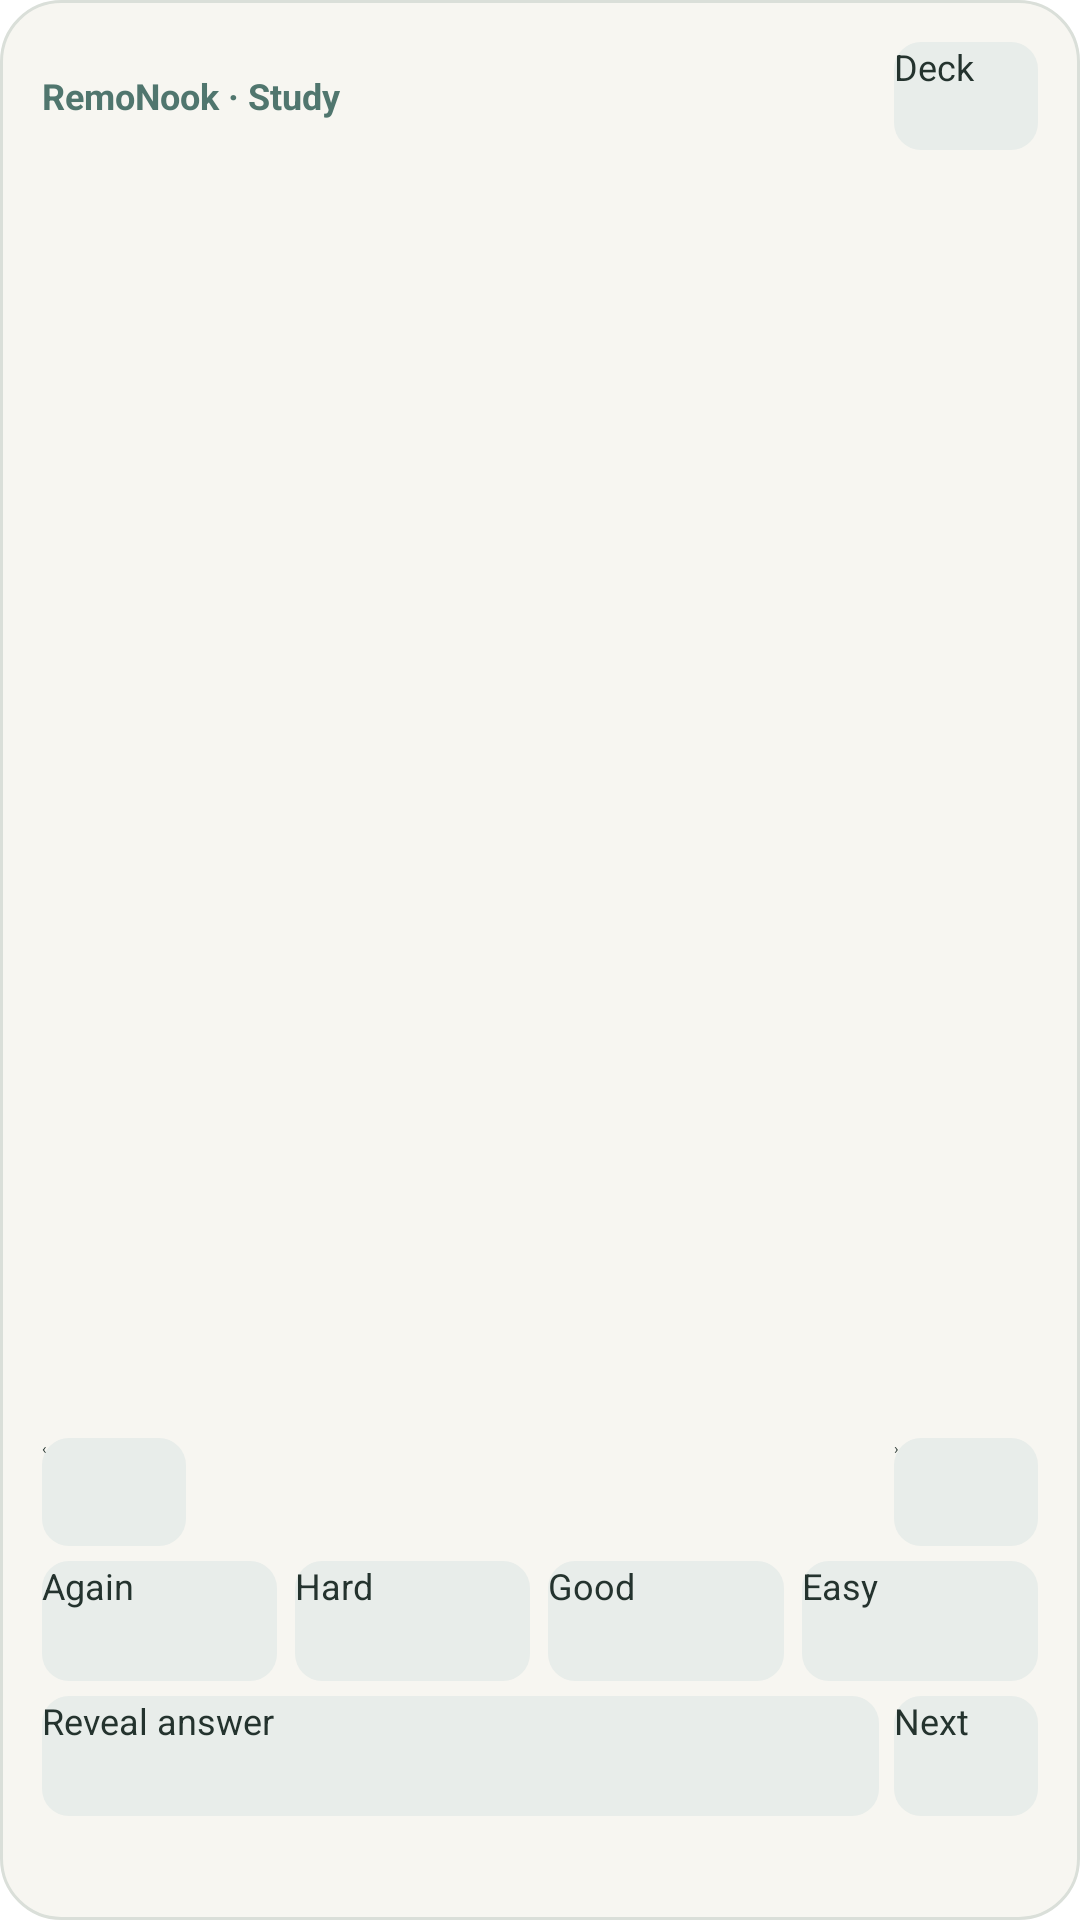

This screen was rendered from an Android layout file. Write that file and the resources it references.
<!-- AndroidManifest.xml: application theme Theme.remonook_desktop -->
<!-- res/layout/study_widget.xml -->
<LinearLayout xmlns:android="http://schemas.android.com/apk/res/android"
    android:layout_width="match_parent" android:layout_height="match_parent" android:orientation="vertical"
    android:background="@drawable/study_widget_background" android:padding="14dp">
    <LinearLayout android:layout_width="match_parent" android:layout_height="36dp" android:gravity="center_vertical">
        <TextView android:layout_width="0dp" android:layout_weight="1" android:layout_height="wrap_content" android:text="RemoNook · Study" android:textSize="12sp" android:textColor="@color/study_widget_accent" android:textStyle="bold"/>
        <Button android:padding="0dp" android:id="@+id/widget_deck" android:layout_width="wrap_content" android:layout_height="36dp" android:minHeight="0dp" android:minWidth="48dp" android:background="@drawable/study_widget_button" android:text="Deck" android:textSize="12sp" android:textAllCaps="false" android:textColor="@color/study_widget_text"/>
    </LinearLayout>
    <TextView android:id="@+id/widget_title" android:layout_width="match_parent" android:layout_height="wrap_content" android:layout_marginTop="6dp" android:textSize="12sp" android:textColor="@color/study_widget_muted" android:maxLines="1" android:ellipsize="end"/>
    <TextView android:id="@+id/widget_section" android:layout_width="match_parent" android:layout_height="wrap_content" android:layout_marginTop="7dp" android:textSize="11sp" android:textStyle="bold" android:textColor="@color/study_widget_accent"/>
    <TextView android:id="@+id/widget_body" android:layout_width="match_parent" android:layout_height="0dp" android:layout_weight="1" android:layout_marginTop="6dp" android:layout_marginBottom="6dp" android:textSize="16sp" android:textColor="@color/study_widget_text" android:gravity="center_vertical"/>
    <LinearLayout android:id="@+id/widget_parts" android:layout_width="match_parent" android:layout_height="36dp" android:gravity="center_vertical">
        <Button android:padding="0dp" android:id="@+id/widget_previous" android:layout_width="48dp" android:layout_height="36dp" android:background="@drawable/study_widget_button" android:minHeight="0dp" android:text="‹" android:textColor="@color/study_widget_text" android:contentDescription="Previous text part"/>
        <TextView android:id="@+id/widget_page" android:layout_width="0dp" android:layout_weight="1" android:layout_height="wrap_content" android:gravity="center" android:textColor="@color/study_widget_muted" android:textSize="11sp"/>
        <Button android:padding="0dp" android:id="@+id/widget_next_part" android:layout_width="48dp" android:layout_height="36dp" android:background="@drawable/study_widget_button" android:minHeight="0dp" android:text="›" android:textColor="@color/study_widget_text" android:contentDescription="Next text part"/>
    </LinearLayout>
    <LinearLayout android:id="@+id/widget_review" android:layout_width="match_parent" android:layout_height="40dp" android:layout_marginTop="5dp">
        <Button android:padding="0dp" android:id="@+id/widget_again" android:layout_width="0dp" android:layout_weight="1" android:layout_height="match_parent" android:layout_marginEnd="3dp" android:background="@drawable/study_widget_button" android:text="Again" android:textAllCaps="false" android:textSize="12sp" android:textColor="@color/study_widget_text" android:contentDescription="Grade Again"/>
        <Button android:padding="0dp" android:id="@+id/widget_hard" android:layout_width="0dp" android:layout_weight="1" android:layout_height="match_parent" android:layout_marginHorizontal="3dp" android:background="@drawable/study_widget_button" android:text="Hard" android:textAllCaps="false" android:textSize="12sp" android:textColor="@color/study_widget_text" android:contentDescription="Grade Hard"/>
        <Button android:padding="0dp" android:id="@+id/widget_good" android:layout_width="0dp" android:layout_weight="1" android:layout_height="match_parent" android:layout_marginHorizontal="3dp" android:background="@drawable/study_widget_button" android:text="Good" android:textAllCaps="false" android:textSize="12sp" android:textColor="@color/study_widget_text" android:contentDescription="Grade Good"/>
        <Button android:padding="0dp" android:id="@+id/widget_easy" android:layout_width="0dp" android:layout_weight="1" android:layout_height="match_parent" android:layout_marginStart="3dp" android:background="@drawable/study_widget_button" android:text="Easy" android:textAllCaps="false" android:textSize="12sp" android:textColor="@color/study_widget_text" android:contentDescription="Grade Easy"/>
    </LinearLayout>
    <LinearLayout android:id="@+id/widget_primary" android:layout_width="match_parent" android:layout_height="40dp" android:layout_marginTop="5dp">
        <Button android:padding="0dp" android:id="@+id/widget_reveal" android:layout_width="0dp" android:layout_weight="1" android:layout_height="match_parent" android:layout_marginEnd="5dp" android:background="@drawable/study_widget_button" android:text="Reveal answer" android:textAllCaps="false" android:textSize="12sp" android:textColor="@color/study_widget_text"/>
        <Button android:padding="0dp" android:id="@+id/widget_skip" android:layout_width="wrap_content" android:layout_height="match_parent" android:minWidth="48dp" android:background="@drawable/study_widget_button" android:text="Next" android:textAllCaps="false" android:textSize="12sp" android:textColor="@color/study_widget_text" android:contentDescription="Next card without grading"/>
    </LinearLayout>
    <TextView android:id="@+id/widget_status" android:layout_width="match_parent" android:layout_height="wrap_content" android:layout_marginTop="7dp" android:textSize="10sp" android:textColor="@color/study_widget_muted"/>
</LinearLayout>
<!-- resources referenced by this layout -->
<resources>
  <color name="study_widget_accent">#50766E</color>
  <color name="study_widget_muted">#68736E</color>
  <color name="study_widget_text">#24332E</color>
  <!-- drawable study_widget_background (drawable) -->
  <shape xmlns:android="http://schemas.android.com/apk/res/android" android:shape="rectangle">
      <solid android:color="@color/study_widget_background"/><corners android:radius="20dp"/>
      <stroke android:width="1dp" android:color="@color/study_widget_border"/>
  </shape>
  <!-- drawable study_widget_button (drawable) -->
  <shape xmlns:android="http://schemas.android.com/apk/res/android" android:shape="rectangle">
      <solid android:color="@color/study_widget_button"/><corners android:radius="9dp"/>
  </shape>
  <style name="Theme.remonook_desktop" parent="Theme.Material3.DayNight.NoActionBar">
          
      </style>
  <color name="study_widget_background">#F7F6F1</color>
  <color name="study_widget_border">#DADFD9</color>
  <color name="study_widget_button">#E8EDEA</color>
</resources>
